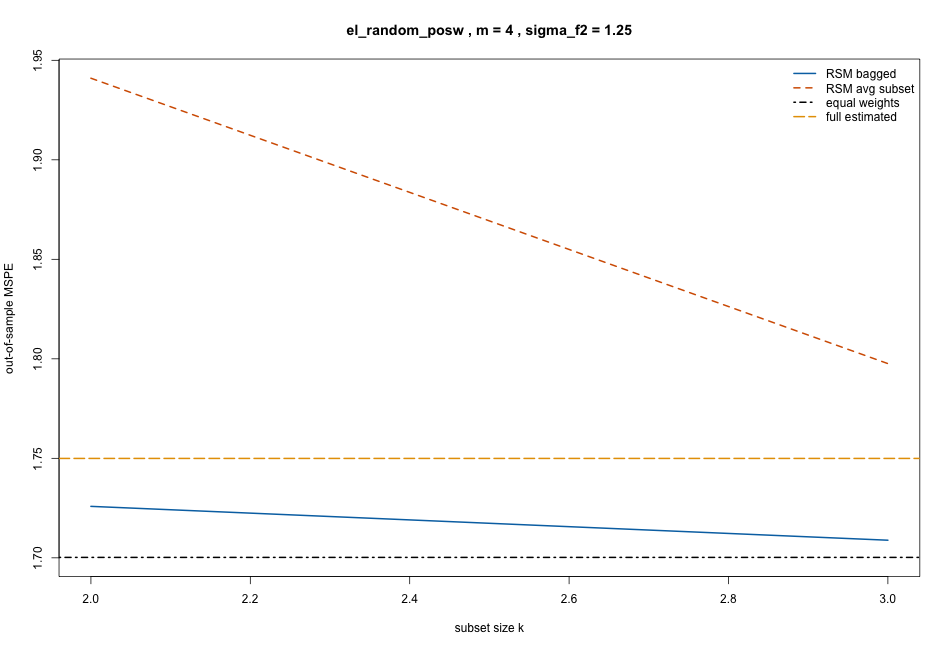

Data behind this chart, as committed beside it:
k, rsm_bagged, rsm_subset_avg, equal_weight, full_estimated, oracle_optimal, design, m, sigma_f2, require_positive_weights
2, 1.726, 1.941, 1.7, 1.75, 1.66, el_random_posw, 4, 1.25, TRUE
3, 1.709, 1.798, 1.7, 1.75, 1.66, el_random_posw, 4, 1.25, TRUE
